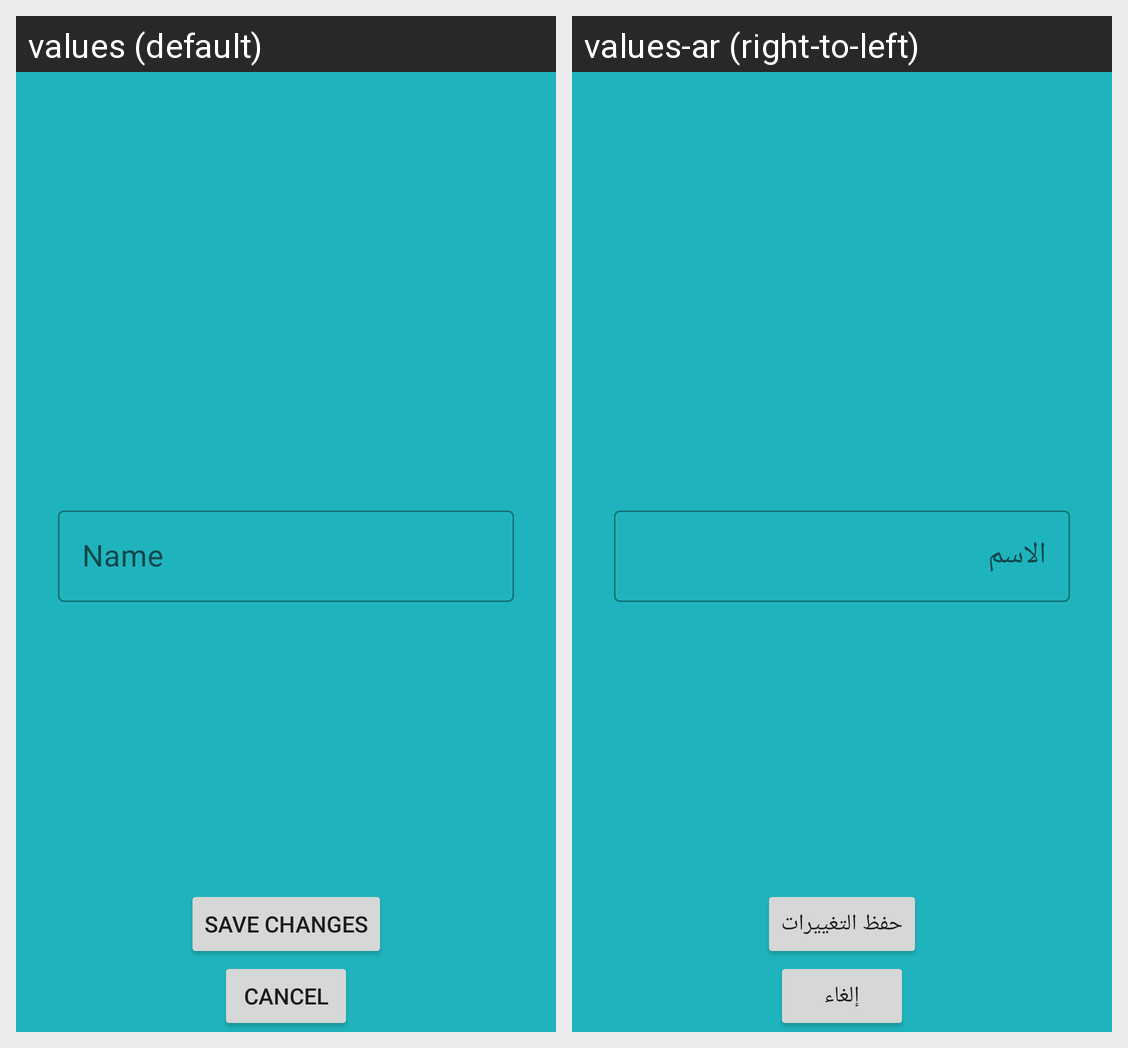

Locale-by-locale string values for the Android screen shown in this grid:
Android screen res/layout/activity_edit_company_admin.xml rendered under 2 locales, left to right: values (default), values-ar (right-to-left). Device: Nexus 5 (rendered at 1080×1920; each locale shown at half size, 540×960, under a caption strip naming it); theme Theme.MyApplication.
Strings drawn on this screen, with the default value and each locale's value (text and hints the layout hard-codes, and strings that could not be matched under every locale, appear in the picture but are not listed):

Name
  values: Name
  values-ar: الاسم

save_changes
  values: Save changes
  values-ar: حفظ التغييرات

cancel
  values: Cancel
  values-ar: إلغاء
